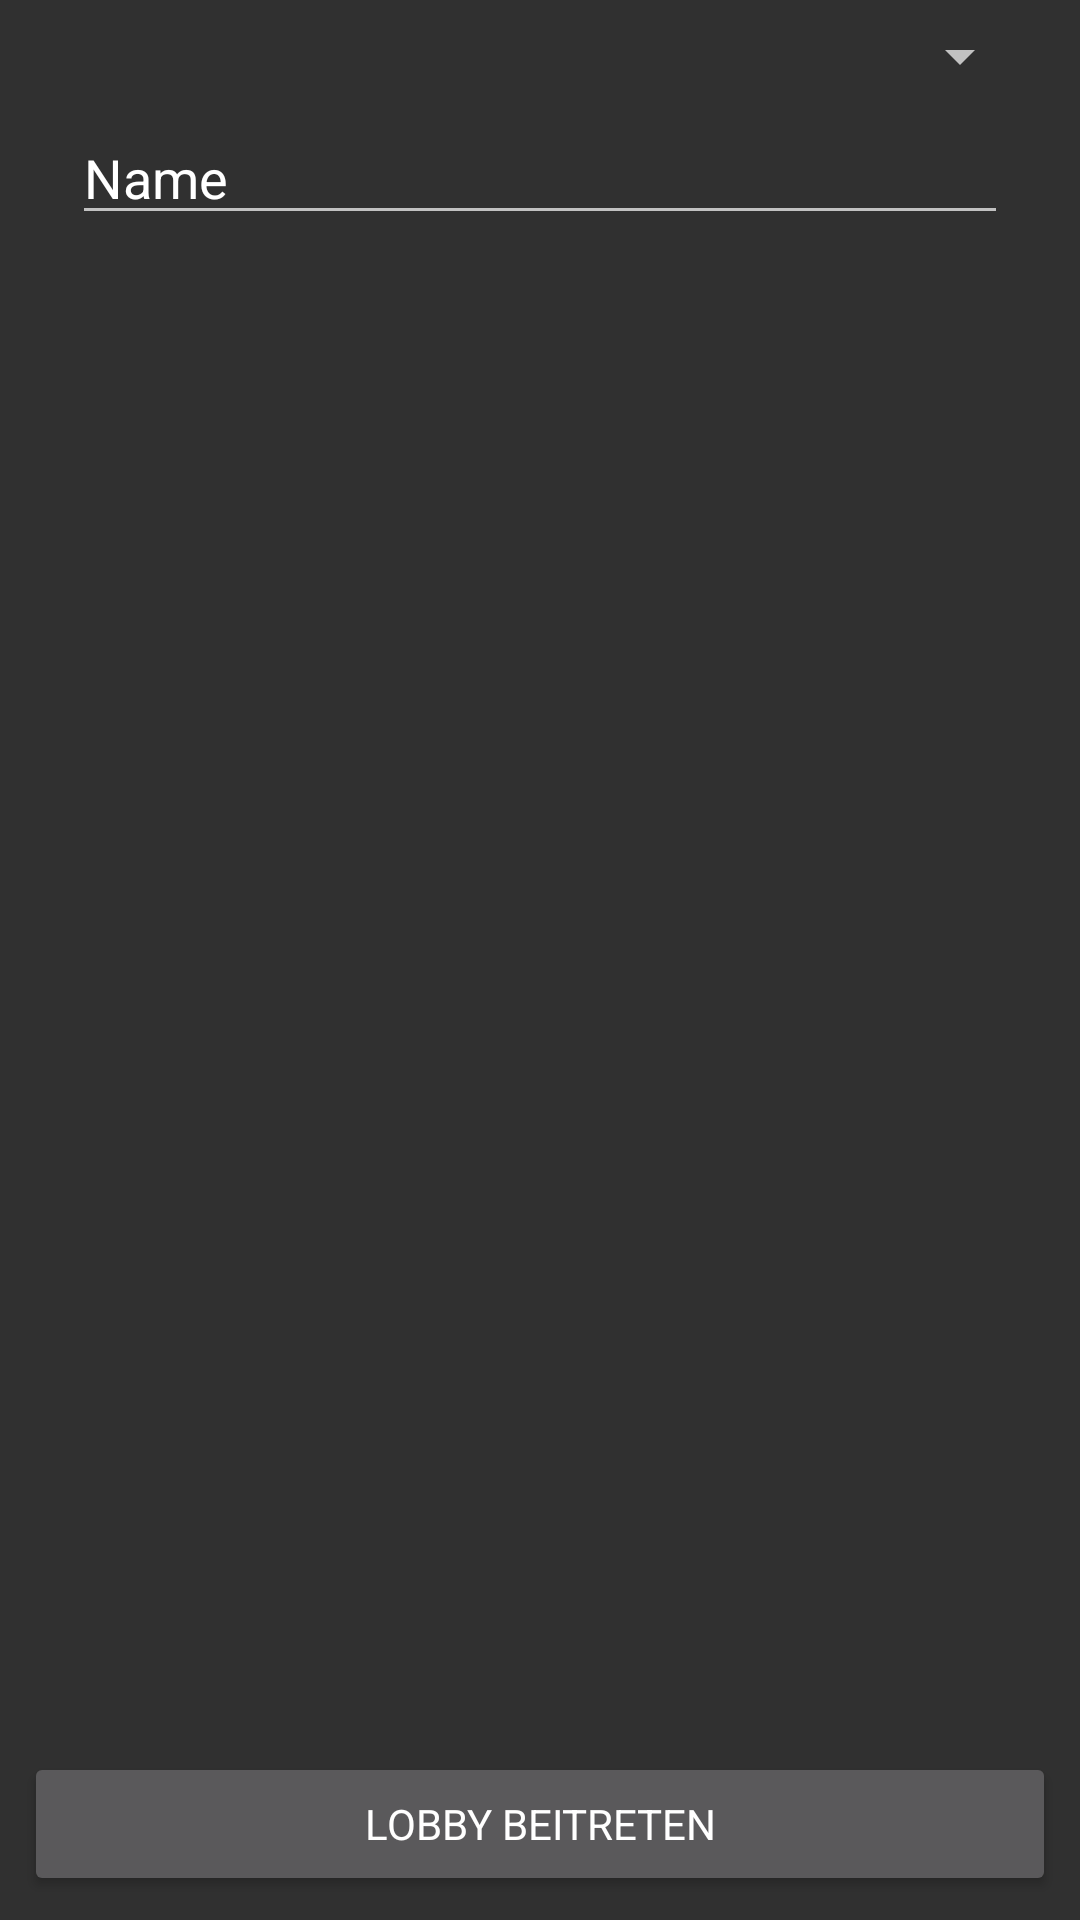

Layout XML and referenced resources for this Android screen:
<!-- AndroidManifest.xml: application theme CatanAppTheme -->
<!-- res/layout/activity_select_player.xml -->
<?xml version="1.0" encoding="utf-8"?>
<android.support.constraint.ConstraintLayout
    xmlns:android="http://schemas.android.com/apk/res/android"
    xmlns:app="http://schemas.android.com/apk/res-auto"
    xmlns:tools="http://schemas.android.com/tools"
    android:layout_width="match_parent"
    android:layout_height="match_parent"
    tools:context=".MainActivity">



    <Spinner
        android:id="@+id/farben"
        android:layout_width="0dp"
        android:layout_height="21dp"
        android:layout_marginEnd="16dp"
        android:layout_marginStart="16dp"
        android:layout_marginTop="8dp"
        app:layout_constraintEnd_toEndOf="parent"
        app:layout_constraintStart_toStartOf="parent"
        app:layout_constraintTop_toTopOf="parent" />

    <EditText
        android:id="@+id/editText"
        android:layout_width="0dp"
        android:layout_height="wrap_content"
        android:layout_marginEnd="8dp"
        android:layout_marginStart="8dp"
        android:layout_marginTop="8dp"
        android:ems="10"
        android:inputType="textPersonName"
        android:text="Name"
        app:layout_constraintEnd_toEndOf="@+id/farben"
        app:layout_constraintStart_toStartOf="@+id/farben"
        app:layout_constraintTop_toBottomOf="@+id/farben" />

    <Button
        android:id="@+id/button2"
        android:layout_width="0dp"
        android:layout_height="48dp"
        android:layout_gravity="bottom"
        android:layout_marginBottom="8dp"
        android:layout_marginEnd="8dp"
        android:layout_marginStart="8dp"
        android:text="@string/beitreten"
        app:layout_constraintBottom_toBottomOf="parent"
        app:layout_constraintEnd_toEndOf="parent"
        app:layout_constraintStart_toStartOf="parent" />
</android.support.constraint.ConstraintLayout>
<!-- resources referenced by this layout -->
<resources>
  <color name="title_gray">#434343</color>
  <dimen name="picker">20dp</dimen>
  <string name="beitreten">Lobby beitreten</string>
  <style name="CatanAppTheme" parent="Theme.AppCompat.NoActionBar">
      <item name="android:windowFullscreen">true</item>
      <item name="android:windowActionBarOverlay">true</item>
      <item name="fontFamily">@font/circularstd_medium</item>
    </style>
</resources>
